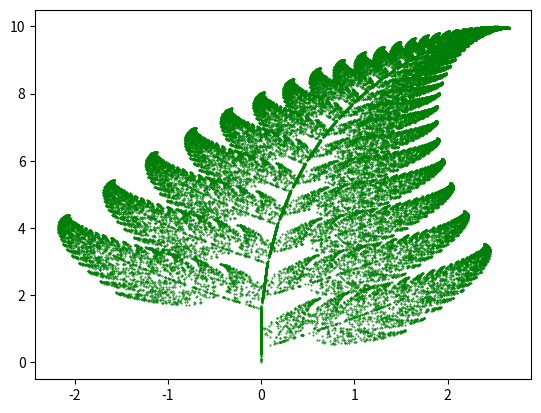

Here is the Python script that generated this plot:
# importing necessary modules 
import matplotlib.pyplot as plt 
from random import randint 
  
# initializing the list 
x = [] 
y = [] 
  
# setting first element to 0 
x.append(0) 
y.append(0) 
  
current = 0
  
for i in range(1, 50000): 
  
    # generates a random integer between 1 and 100 
    z = randint(1, 100) 
  
    # the x and y coordinates of the equations 
    # are appended in the lists respectively. 
      
    # for the probability 0.01 
    if z == 1: 
        x.append(0) 
        y.append(0.16*(y[current])) 
      
    # for the probability 0.85     
    if z>= 2 and z<= 86: 
        x.append(0.85*(x[current]) + 0.04*(y[current])) 
        y.append(-0.04*(x[current]) + 0.85*(y[current])+1.6) 
      
    # for the probability 0.07     
    if z>= 87 and z<= 93: 
        x.append(0.2*(x[current]) - 0.26*(y[current])) 
        y.append(0.23*(x[current]) + 0.22*(y[current])+1.6) 
      
    # for the probability 0.07     
    if z>= 94 and z<= 100: 
        x.append(-0.15*(x[current]) + 0.28*(y[current])) 
        y.append(0.26*(x[current]) + 0.24*(y[current])+0.44) 
          
    current = current + 1
   
plt.scatter(x, y, s = 0.2, edgecolor ='green') 
  
plt.show()      